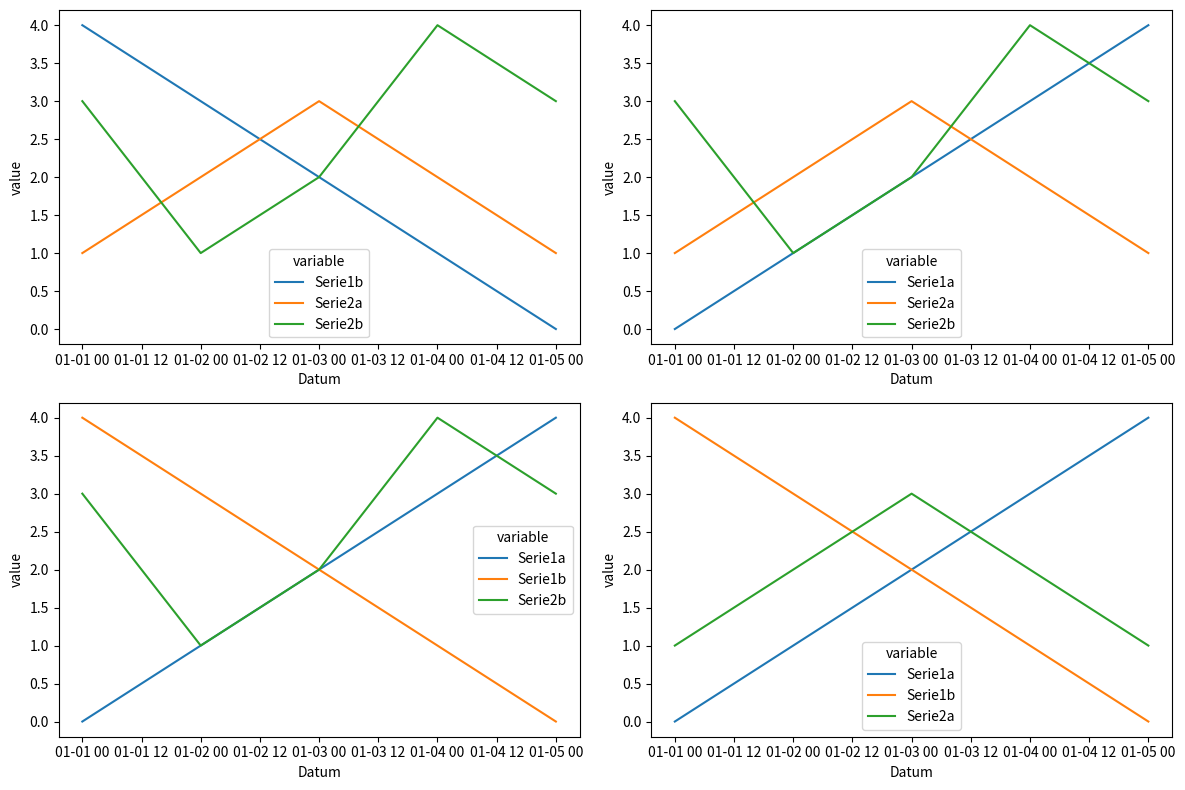

Write Python code to recreate this figure.
import seaborn as sns
import pandas as pd
import matplotlib.pyplot as plt
print(pd.date_range(start='2023-01-01', periods=5, freq='D'))
# Beispiel-Daten erstellen
data = pd.DataFrame({
    'Datum': pd.date_range(start='2023-01-01', periods=5, freq='D'),
    'Serie1a': [0, 1, 2, 3, 4] ,
    'Serie1b': [4, 3, 2, 1, 0] ,
    'Serie2a': [1, 2, 3, 2, 1] ,
    'Serie2b': [3, 1, 2, 4, 3]
})

# Subplots erstellen
fig, axs = plt.subplots(2, 2, figsize=(12, 8))

# Daten für jeden Subplot auswählen und zeichnen
sns.lineplot(x='Datum', y='value', hue='variable', data=pd.melt(data, ['Datum', 'Serie1a']), ax=axs[0, 0])
sns.lineplot(x='Datum', y='value', hue='variable', data=pd.melt(data, ['Datum', 'Serie1b']), ax=axs[0, 1])
sns.lineplot(x='Datum', y='value', hue='variable', data=pd.melt(data, ['Datum', 'Serie2a']), ax=axs[1, 0])
sns.lineplot(x='Datum', y='value', hue='variable', data=pd.melt(data, ['Datum', 'Serie2b']), ax=axs[1, 1])

# Diagramm anzeigen
plt.tight_layout()
plt.show()